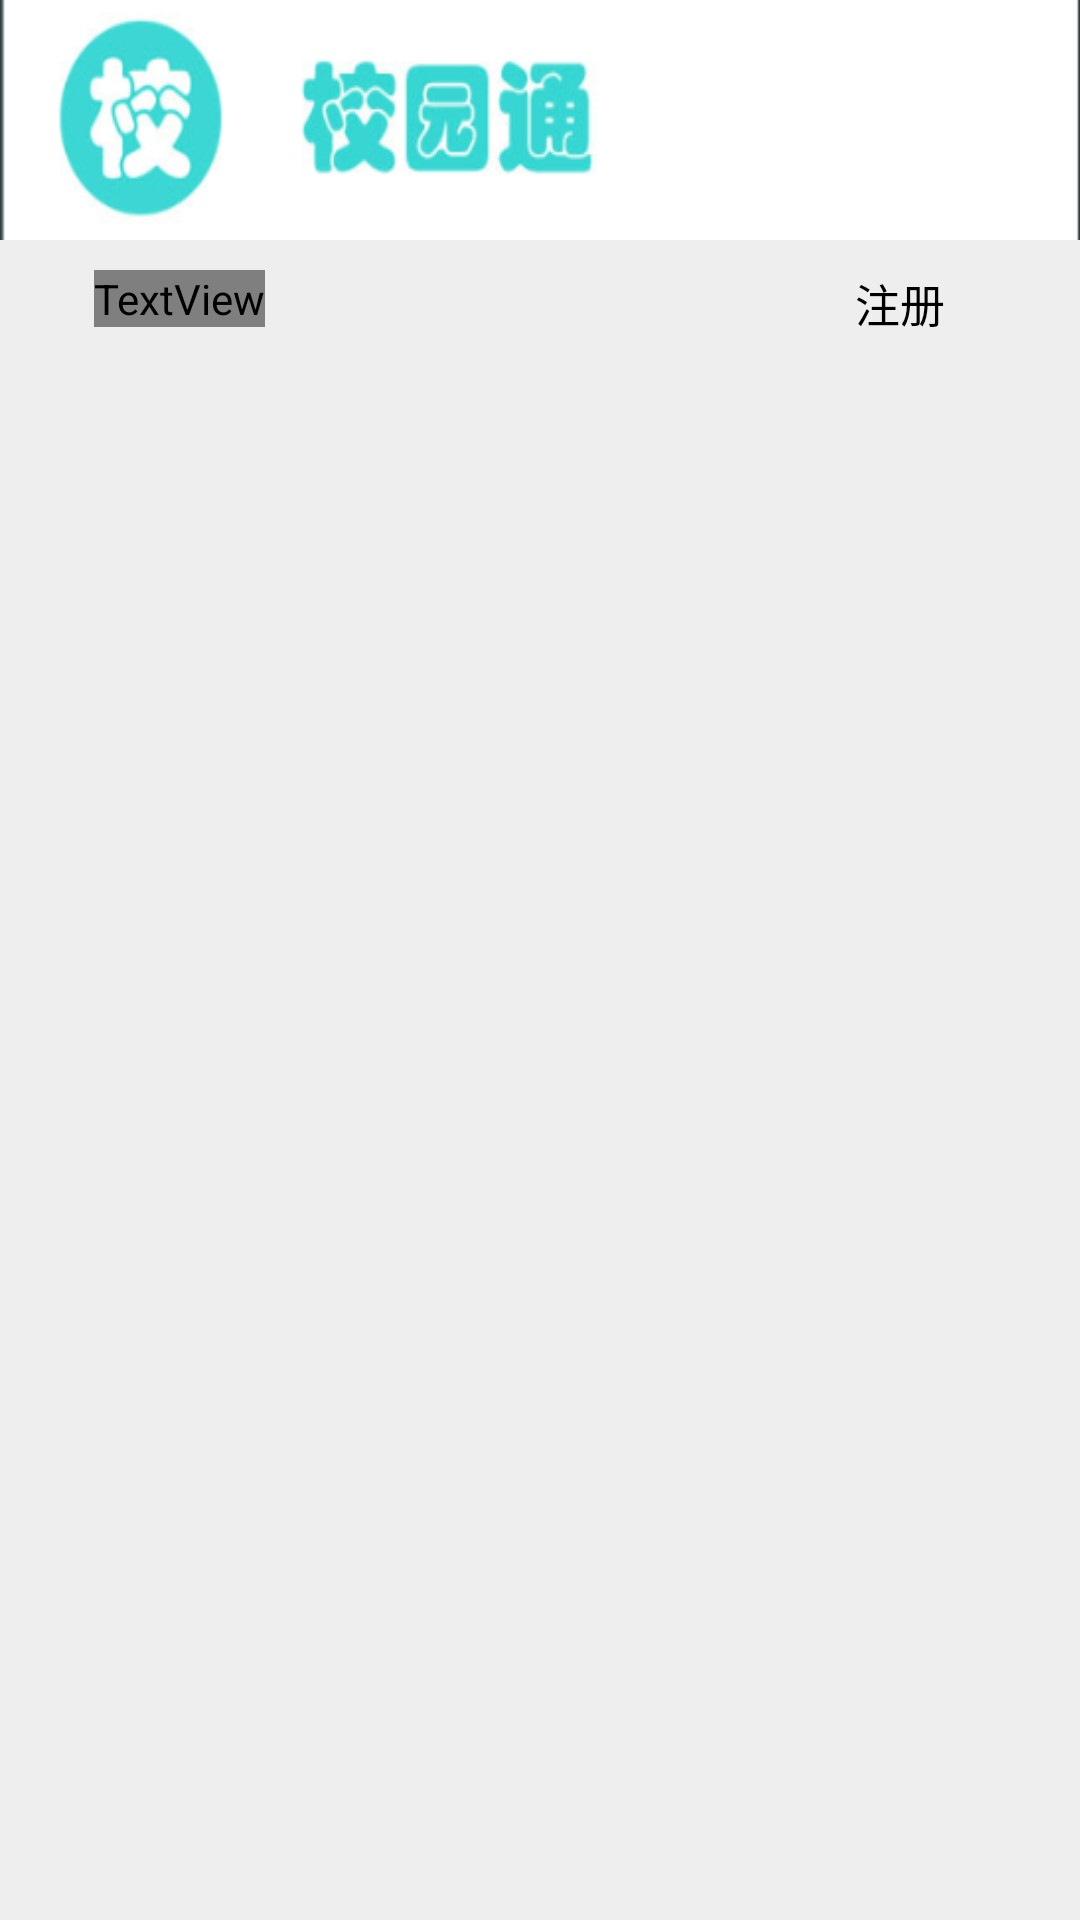

Produce the Android XML layout that renders to this screen, including the resource entries it uses.
<!-- AndroidManifest.xml: application theme AppTheme -->
<!-- res/layout/activity_login_register_main.xml -->
<?xml version="1.0" encoding="utf-8"?>
<LinearLayout xmlns:android="http://schemas.android.com/apk/res/android"
    android:layout_width="match_parent"
    android:layout_height="match_parent"
    android:background="#eee"
    android:orientation="vertical" >
    
    <include layout="@layout/top1"/>
    <include layout="@layout/top2"/>
    <android.support.v4.view.ViewPager
        android:id="@+id/id_viewpager"
        android:layout_width="fill_parent"
        android:layout_height="0dp"
        android:layout_weight="1" >
    </android.support.v4.view.ViewPager>


</LinearLayout>
<!-- res/layout/top1.xml (included above) -->
<?xml version="1.0" encoding="utf-8"?>
<LinearLayout xmlns:android="http://schemas.android.com/apk/res/android"
    android:layout_width="match_parent"
    android:layout_height="wrap_content"
    android:orientation="vertical" >
    
	<RelativeLayout 
            android:background="@drawable/schoolflag"
            android:layout_width="match_parent" 
    		android:layout_height="80sp"
    		android:padding="12dip"
            >
            <LinearLayout 
                android:orientation="horizontal"
                android:layout_width="wrap_content" 
    			android:layout_height="wrap_content" 
    			android:layout_alignParentLeft="true"
    			android:gravity="center"
                >


            </LinearLayout>
            <LinearLayout 
                android:orientation="horizontal"
                android:layout_width="wrap_content" 
    			android:layout_height="wrap_content" 
    			android:layout_alignParentRight="true"
    			android:gravity="center"
                >


            </LinearLayout>
        </RelativeLayout>
</LinearLayout>
<!-- res/layout/top2.xml (included above) -->
<?xml version="1.0" encoding="utf-8"?>
<LinearLayout xmlns:android="http://schemas.android.com/apk/res/android"
    android:layout_width="match_parent"
    android:layout_height="wrap_content"
    android:orientation="vertical" >

    <LinearLayout
        android:id="@+id/lllayout"
        android:layout_width="match_parent"
        android:layout_height="wrap_content"
        android:orientation="horizontal" >

        <LinearLayout
            android:id="@+id/id_tab_liaotian_ly"
            android:layout_width="match_parent"
            android:layout_height="wrap_content"
            android:layout_weight="1"
            android:background="@drawable/guide_round"
            android:gravity="center"
            android:orientation="horizontal"
            android:padding="10dip" >

            <TextView
                android:id="@+id/id_liaotian"
                android:layout_width="wrap_content"
                android:layout_height="wrap_content"
                android:gravity="center"
                android:text="登录"
                android:textColor="@color/green"
                android:textSize="15dip" />
        </LinearLayout>

        <LinearLayout
            android:id="@+id/id_tab_faxian_ly"
            android:layout_width="match_parent"
            android:layout_height="wrap_content"
            android:layout_weight="1"
            android:background="@drawable/guide_round"
            android:clickable="true"
            android:gravity="center"
             android:orientation="horizontal"
            android:padding="10dip"
            android:saveEnabled="false" >

        </LinearLayout>

        <LinearLayout
            android:id="@+id/id_tab_tongxunlu_ly"
            android:layout_width="match_parent"
            android:layout_height="wrap_content"
            android:layout_weight="1"
            android:background="@drawable/guide_round"
            android:focusable="false"
            android:gravity="center"
             android:orientation="horizontal"
            android:padding="10dip" >

            <TextView
                android:id="@+id/id_faxian"
                android:layout_width="wrap_content"
                android:layout_height="wrap_content"
                android:gravity="center"
                android:text="注册"
                android:textColor="@color/black"
                android:textSize="15dip" />
        </LinearLayout>
    </LinearLayout>

    <ImageView
        android:id="@+id/id_tab_line"
        android:layout_width="200dp"
        android:layout_height="wrap_content"
        >
    </ImageView>

</LinearLayout>
<!-- resources referenced by this layout -->
<resources>
  <!-- drawable schoolflag: png bitmap (drawable, 24046 bytes) -->
  <style name="AppTheme" parent="Theme.AppCompat.Light.DarkActionBar">
          
      </style>
  <!-- not gathered from this repository: default colours our renderer supplied (Android Studio template values) -->
  <color name="black">#FF000000</color>
</resources>
